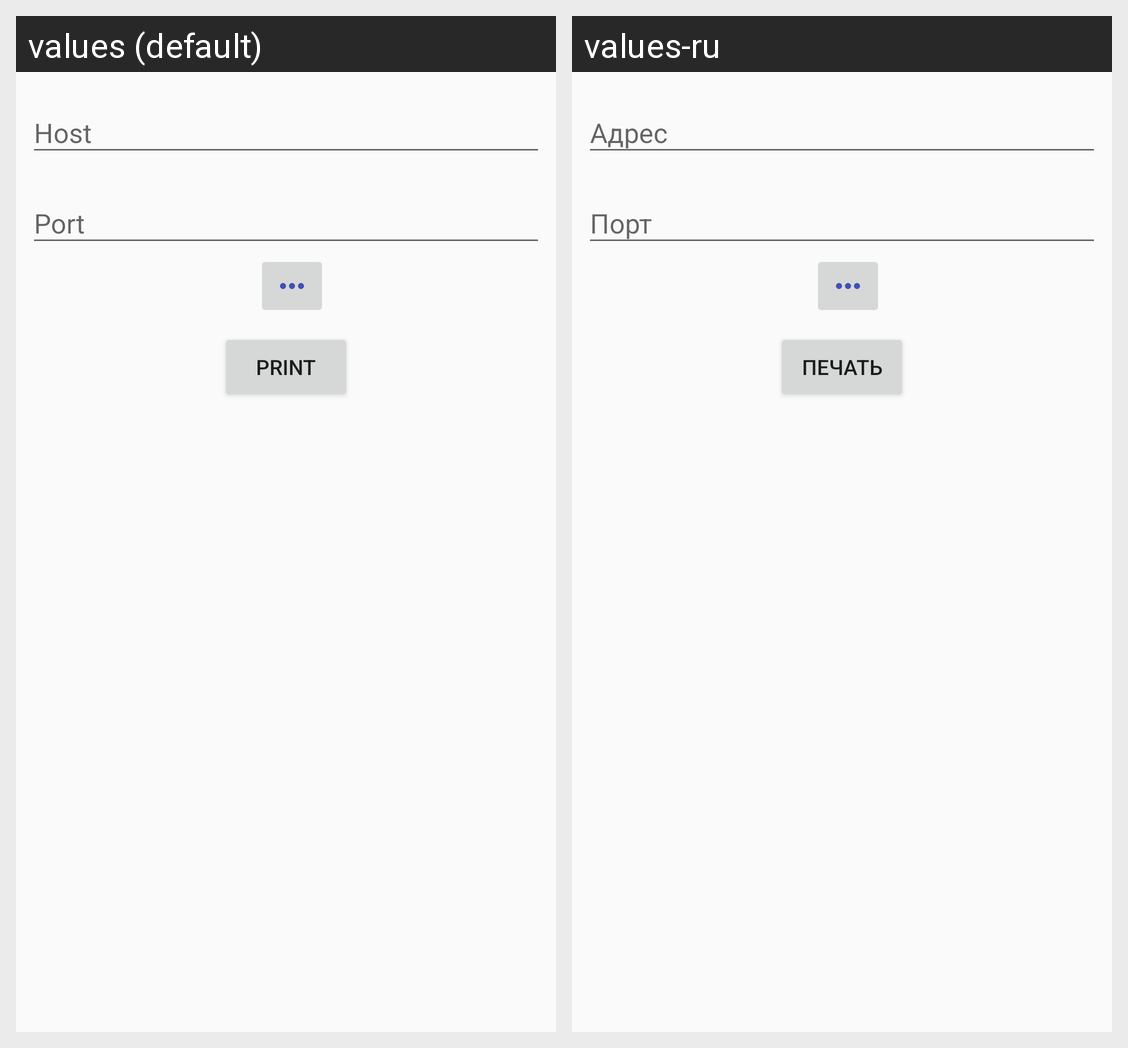

Strings drawn on this Android screen and how each of the app's shown locales translates them:
Android screen res/layout/fragment_shtrih.xml rendered under 2 locales, left to right: values (default), values-ru. Device: Nexus 5 (rendered at 1080×1920; each locale shown at half size, 540×960, under a caption strip naming it); theme EquipmentLibTheme.
Strings drawn on this screen, with the default value and each locale's value (text and hints the layout hard-codes, and strings that could not be matched under every locale, appear in the picture but are not listed):

equipment_lib_hint_host
  values: Host
  values-ru: Адрес

equipment_lib_hint_port
  values: Port
  values-ru: Порт

test_print
  values: Print
  values-ru: Печать
